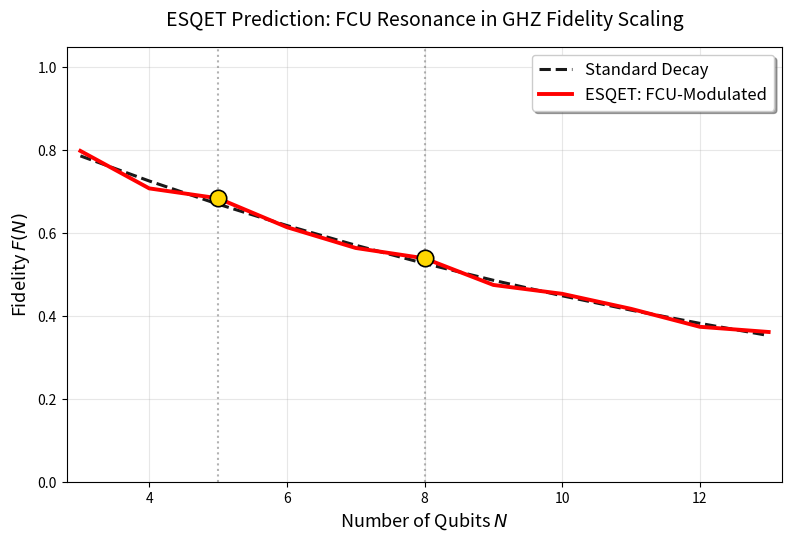

Reproduce this figure in Python. (Note: this script raises an exception after producing the figure.)
#!/usr/bin/env python3
"""
ESQET-UIFT v3.2.4: FCU Resonance in GHZ Fidelity Scaling
Generates ghz_fcu_prediction.png for the whitepaper.
"""

import numpy as np
import matplotlib.pyplot as plt

# Golden ratio
phi = (1 + np.sqrt(5)) / 2

# Qubit range
N = np.arange(3, 14)

# Decay parameters
alpha = 0.08
beta = 0.025

# Standard exponential decay
F_standard = np.exp(-alpha * N)

# ESQET prediction with FCU modulation
F_esqet = F_standard * (1 + beta * np.cos(2 * np.pi * N / phi))

# Create plot
plt.figure(figsize=(8, 5.5), dpi=300)
plt.plot(N, F_standard, 'k--', label='Standard Decay', linewidth=2.2, alpha=0.9)
plt.plot(N, F_esqet, 'r-', label='ESQET: FCU-Modulated', linewidth=2.8)

# Highlight FCU nodes
fcu_nodes = [5, 8]
for n in fcu_nodes:
    idx = n - 3
    plt.scatter(n, F_esqet[idx], color='gold', s=140, zorder=6, edgecolors='black', linewidth=1.2)
    plt.axvline(n, color='gray', linestyle=':', alpha=0.6, linewidth=1.5)

plt.xlabel('Number of Qubits $N$', fontsize=13)
plt.ylabel('Fidelity $F(N)$', fontsize=13)
plt.title('ESQET Prediction: FCU Resonance in GHZ Fidelity Scaling', fontsize=14, pad=15)
plt.legend(fontsize=12, frameon=True, fancybox=True, shadow=True)
plt.grid(True, alpha=0.3, linestyle='-', linewidth=0.8)
plt.ylim(0, 1.05)
plt.xlim(2.8, 13.2)
plt.tight_layout()

# Save
plt.savefig('../ghz_fcu_prediction.png', dpi=300, bbox_inches='tight', facecolor='white')
print("ghz_fcu_prediction.png generated successfully!")
plt.close()
